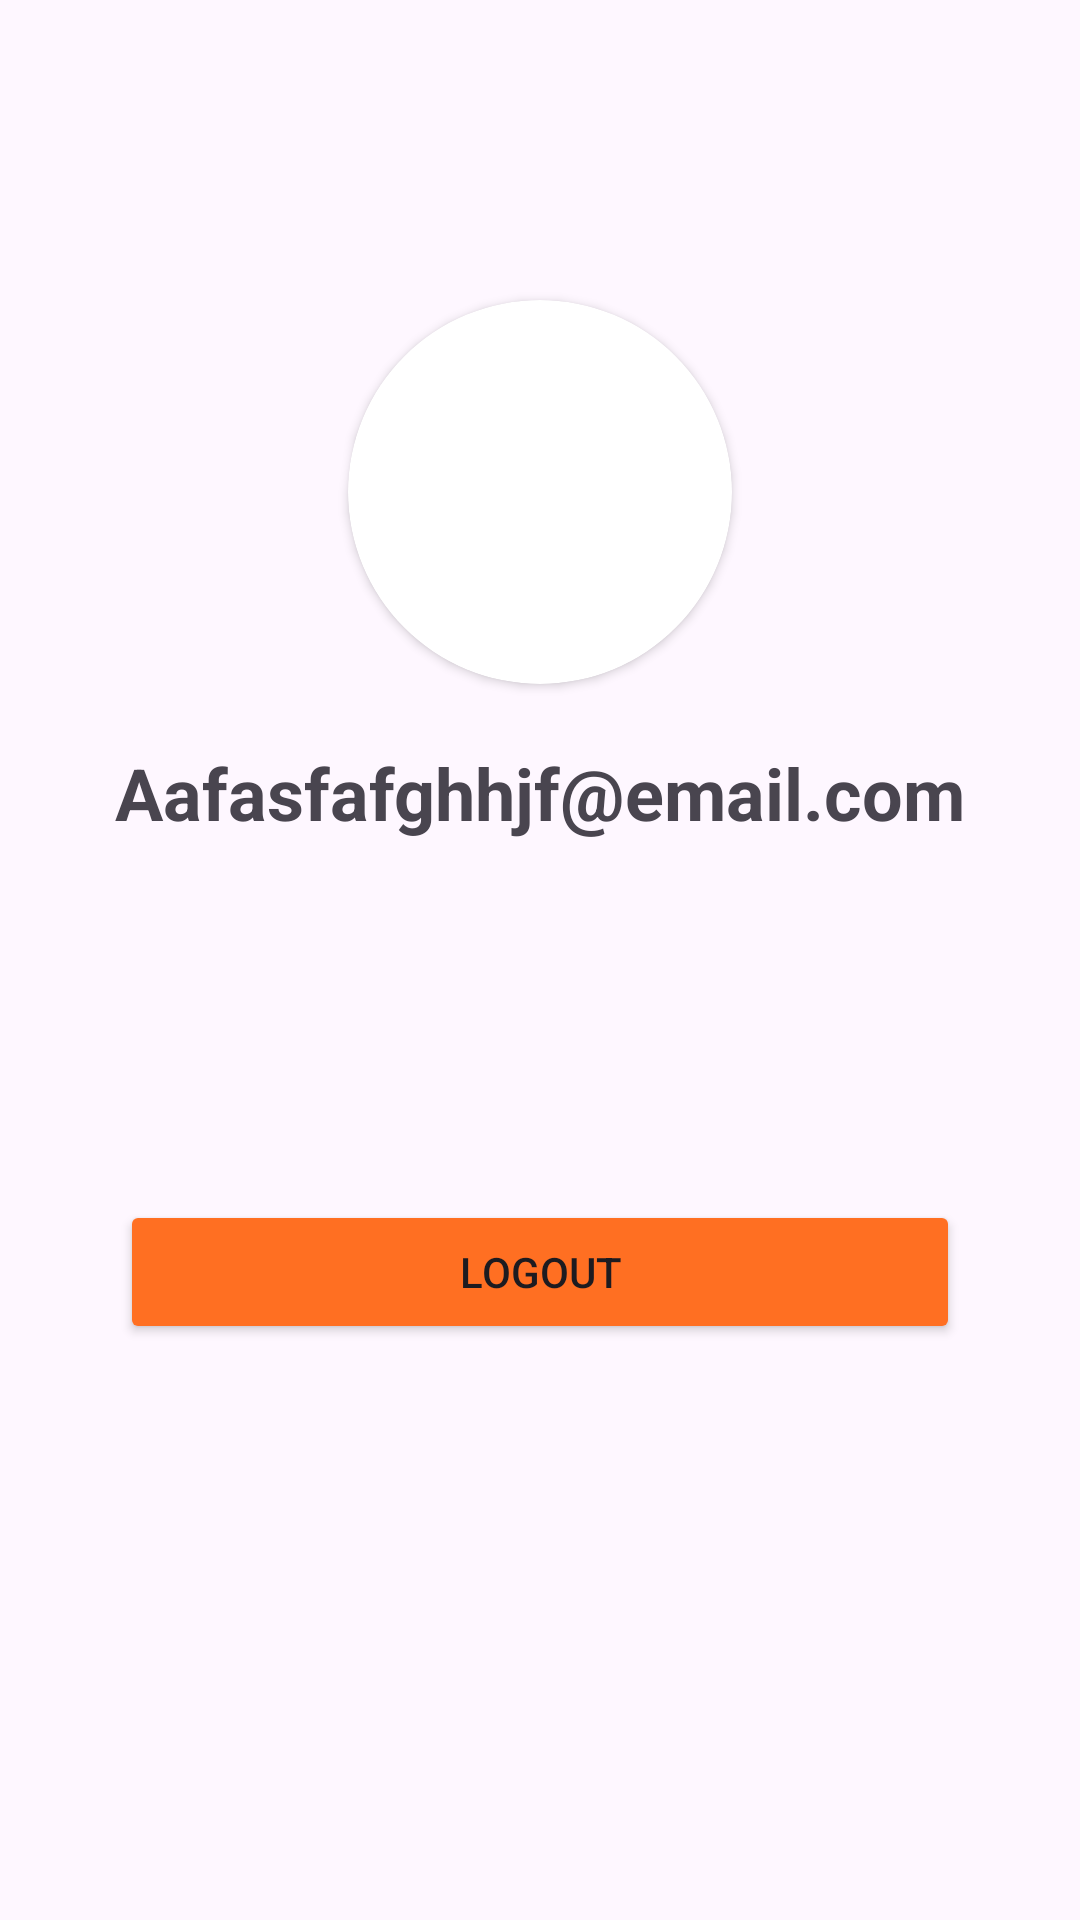

This screen was rendered from an Android layout file. Write that file and the resources it references.
<!-- AndroidManifest.xml: application theme Theme.FoodPlanningApp -->
<!-- res/layout/fragment_profile.xml -->
<?xml version="1.0" encoding="utf-8"?>
<androidx.constraintlayout.widget.ConstraintLayout xmlns:android="http://schemas.android.com/apk/res/android"
    xmlns:tools="http://schemas.android.com/tools"
    xmlns:app="http://schemas.android.com/apk/res-auto"
    android:id="@+id/frameLayout4"
    android:layout_width="match_parent"
    android:layout_height="match_parent"
    tools:context=".ui.profile.ProfileFragment">

    <androidx.cardview.widget.CardView
        android:layout_width="128dp"
        android:id="@+id/profileimg"
        app:cardCornerRadius="100dp"
        android:layout_marginTop="100dp"
        android:layout_height="128dp"
        app:layout_constraintTop_toTopOf="parent"
        app:layout_constraintEnd_toEndOf="parent"
        app:layout_constraintStart_toStartOf="parent"

        >
        <ImageView
            android:id="@+id/catg_img"
            android:layout_width="match_parent"
            android:layout_height="match_parent"
            android:scaleType="fitXY"
            android:src="@drawable/avatar"

            />

    </androidx.cardview.widget.CardView>
    <TextView
        android:layout_width="wrap_content"
        android:id="@+id/emailtxt"
        android:layout_height="wrap_content"
        app:layout_constraintTop_toBottomOf="@+id/profileimg"
        app:layout_constraintStart_toStartOf="@+id/profileimg"
        app:layout_constraintEnd_toEndOf="@+id/profileimg"
        android:layout_marginTop="20dp"
        android:textStyle="bold"

        android:textSize="24sp"

        android:text="Aafasfafghhjf@email.com"
        />



    <Button
        android:id="@+id/logoutbtn"
        app:layout_constraintTop_toTopOf="parent"
        app:layout_constraintBaseline_toBottomOf="parent"
        app:layout_constraintStart_toStartOf="parent"
        app:layout_constraintEnd_toEndOf="parent"
        android:layout_marginVertical="400dp"
        android:layout_width="0dp"
        android:layout_marginHorizontal="40dp"
        android:backgroundTint="@color/start_page_back"
        android:layout_height="wrap_content"
        android:text="Logout"
        tools:layout_editor_absoluteX="159dp"
        tools:layout_editor_absoluteY="320dp" />

</androidx.constraintlayout.widget.ConstraintLayout>
<!-- resources referenced by this layout -->
<resources>
  <color name="start_page_back">#ff6f22</color>
  <style name="Theme.FoodPlanningApp" parent="Base.Theme.FoodPlanningApp" />
  <style name="Base.Theme.FoodPlanningApp" parent="Theme.Material3.DayNight.NoActionBar">
          
          
          <item name="android:windowIsTranslucent">true</item>
      </style>
</resources>
